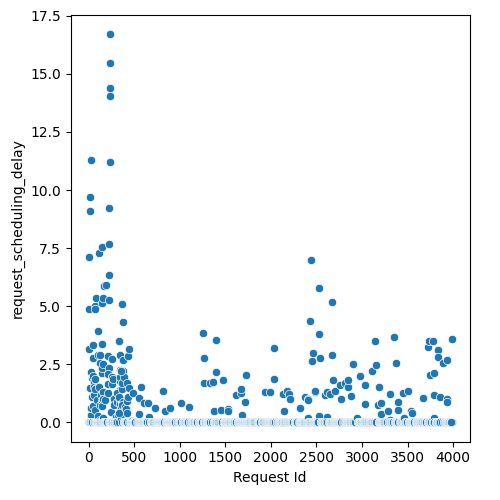

The table this chart was drawn from, first rows:
Request Id, request_scheduling_delay
1, 0.0
0, 0.0
4, 0.0
11, 0.0
7, 0.0
2, 3.14
15, 0.0
10, 0.0
14, 0.00513
5, 0.0
21, 0.0
9, 0.003222
13, 0.0
6, 7.131
3, 4.867
24, 0.002464
32, 0.0
8, 9.708
20, 0.144
17, 0.03527
30, 1.913
34, 0.0
27, 0.0
12, 9.111
35, 0.0
33, 0.0
38, 0.0
40, 0.0
19, 11.31
22, 0.01409
29, 2.15
37, 0.0
28, 0.3299
26, 0.6298
18, 1.459
50, 0.0
16, 0.0
41, 0.0
25, 0.6163
23, 0.00362
47, 0.01516
43, 3.304
48, 0.0
42, 0.7067
31, 1.086
52, 0.01008
46, 0.0
44, 0.0
36, 0.0
51, 0.004471
45, 1.979
49, 2.775
58, 0.00824
54, 0.0
53, 1.727
64, 0.0
61, 1.498
56, 0.0
65, 0.0
62, 0.01249
... 1,649 more rows
